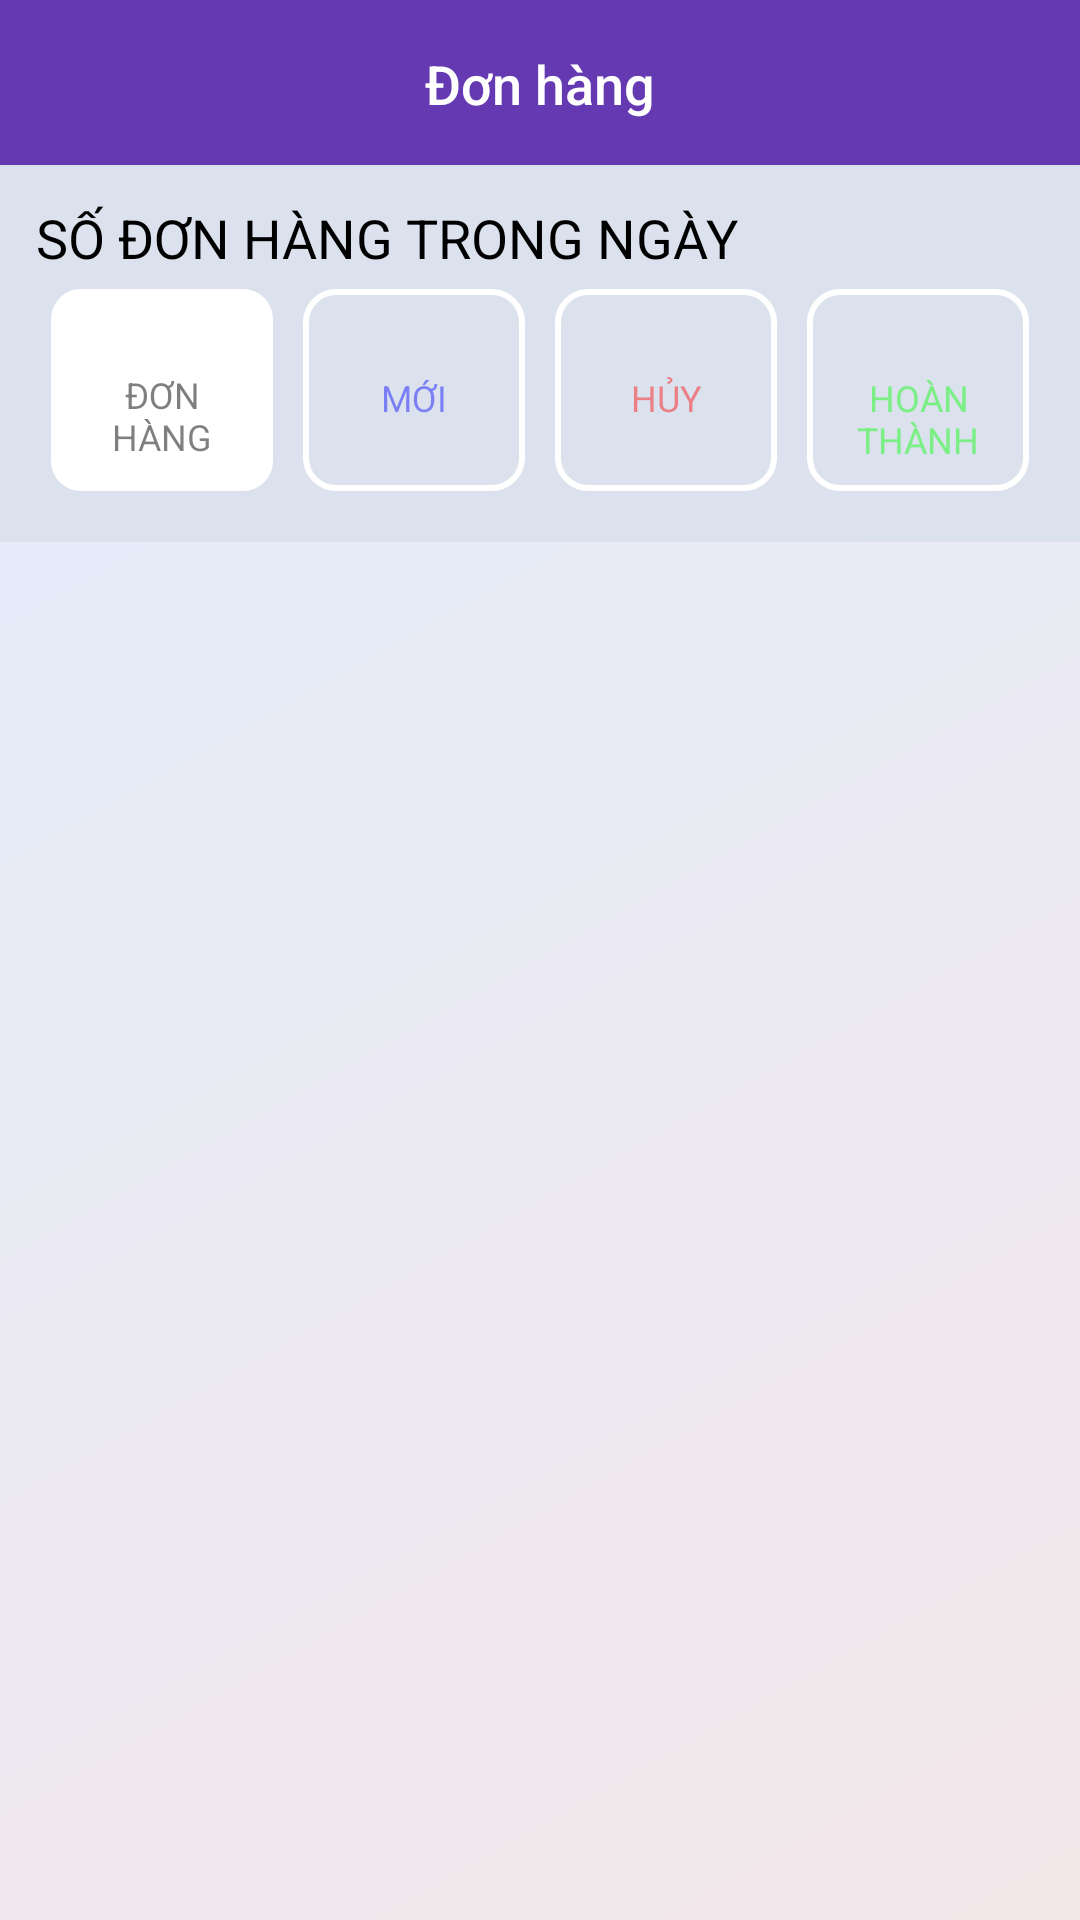

Android layout source for this screen:
<!-- AndroidManifest.xml: activity theme AppThemeNoActionBar -->
<!-- res/layout/fragment_order.xml -->
<FrameLayout xmlns:android="http://schemas.android.com/apk/res/android"
    xmlns:tools="http://schemas.android.com/tools"
    android:layout_width="match_parent"
    android:layout_height="match_parent"
    xmlns:app="http://schemas.android.com/apk/res-auto"
    tools:context="com.example.baobang.threebird.view.fragments.OrderFragment"
    android:background="@drawable/background_color_gradient"
    android:id="@+id/layoutRoot">
    <android.support.v7.widget.Toolbar
        android:id="@+id/toolBarOrder"
        android:layout_width="match_parent"
        android:layout_height="wrap_content"
        android:layout_margin="0dp"
        android:padding="0dp"
        android:background="@color/colorPrimary"
        app:titleTextColor="@color/colorPrimary"
        app:title="">
        <TextView
            android:layout_width="wrap_content"
            android:layout_height="wrap_content"
            android:text="@string/title_order"
            android:textSize="@dimen/text_size_title"
            style="@style/TextAppearance.AppCompat.Widget.ActionBar.Title.Inverse"
            android:layout_gravity="center"/>
    </android.support.v7.widget.Toolbar>


    <LinearLayout
        android:layout_marginTop="55dp"
        android:orientation="vertical"
        android:layout_width="match_parent"
        android:layout_height="match_parent">

        <LinearLayout
            android:orientation="vertical"
            android:layout_width="match_parent"
            android:layout_height="wrap_content"
            android:background="@color/gray_light"
            android:padding="@dimen/padding">
            <TextView
                android:layout_width="match_parent"
                android:layout_height="wrap_content"
                android:textSize="@dimen/text_size_title"
                android:textColor="@color/bold_word"
                android:textAllCaps="true"
                android:text="@string/order_in_day"/>
            <LinearLayout

                android:orientation="horizontal"
                android:layout_width="match_parent"
                android:layout_height="wrap_content"
                android:weightSum="100"
                android:baselineAligned="false">

                <LinearLayout
                    android:id="@+id/layoutOrder"
                    android:orientation="vertical"
                    android:layout_weight="25"
                    android:layout_width="0dp"
                    android:layout_height="match_parent"
                    android:layout_margin="5dp"
                    android:background="@drawable/background_color">

                    <TextView
                        android:id="@+id/txtAmountAllOrder"
                        android:layout_width="match_parent"
                        android:layout_height="wrap_content"
                        android:textSize="@dimen/text_size"
                        android:textColor="@color/bold_word_80"
                        android:textAlignment="center"
                        android:paddingLeft="@dimen/padding_small"
                        android:paddingTop="@dimen/padding_small"
                        android:paddingRight="@dimen/padding_small"
                        android:duplicateParentState="true"
                        />
                    <TextView
                        android:layout_width="match_parent"
                        android:layout_height="match_parent"
                        android:textSize="@dimen/text_size_small"
                        android:textColor="@color/bold_word_80"
                        android:textAlignment="center"
                        android:paddingLeft="@dimen/padding_small"
                        android:paddingBottom="@dimen/padding_small"
                        android:paddingRight="@dimen/padding_small"
                        android:duplicateParentState="true"
                        android:text="@string/order"/>
                </LinearLayout>
                <LinearLayout
                    android:id="@+id/layoutNewOrder"
                    android:layout_weight="25"
                    android:orientation="vertical"
                    android:layout_width="0dp"
                    android:layout_height="match_parent"
                    android:layout_margin="5dp"
                    android:background="@drawable/background_border_white">
                    <TextView
                        android:id="@+id/txtAmountNewOrder"
                        android:layout_width="match_parent"
                        android:layout_height="wrap_content"
                        android:textSize="@dimen/text_size"
                        android:textColor="@color/blue"
                        android:textAlignment="center"
                        android:paddingLeft="@dimen/padding_small"
                        android:paddingTop="@dimen/padding_small"
                        android:paddingRight="@dimen/padding_small"
                        android:duplicateParentState="true"/>
                    <TextView
                        android:layout_width="match_parent"
                        android:layout_height="match_parent"
                        android:textSize="@dimen/text_size_small"
                        android:text="@string/_new"
                        android:textColor="@color/blue"
                        android:textAlignment="center"
                        android:paddingLeft="@dimen/padding_small"
                        android:paddingBottom="@dimen/padding_small"
                        android:paddingRight="@dimen/padding_small"
                        android:duplicateParentState="true"/>
                </LinearLayout>

                <LinearLayout
                    android:id="@+id/layoutCancelOrder"
                    android:layout_weight="25"
                    android:orientation="vertical"
                    android:layout_width="0dp"
                    android:layout_height="match_parent"
                    android:layout_margin="5dp"
                    android:background="@drawable/background_border_white">
                    <TextView
                        android:id="@+id/txtAmountCancelOrder"
                        android:layout_width="match_parent"
                        android:layout_height="wrap_content"
                        android:textSize="@dimen/text_size"
                        android:textColor="@color/red"
                        android:textAlignment="center"
                        android:paddingLeft="@dimen/padding_small"
                        android:paddingTop="@dimen/padding_small"
                        android:paddingRight="@dimen/padding_small"
                        android:duplicateParentState="true"/>
                    <TextView
                        android:layout_width="match_parent"
                        android:layout_height="match_parent"
                        android:textSize="@dimen/text_size_small"
                        android:textColor="@color/red"
                        android:textAlignment="center"
                        android:text="@string/destroy"
                        android:paddingLeft="@dimen/padding_small"
                        android:paddingBottom="@dimen/padding_small"
                        android:paddingRight="@dimen/padding_small"
                        android:duplicateParentState="true"/>
                </LinearLayout>
                <LinearLayout
                    android:id="@+id/layoutCompletedOrder"
                    android:layout_width="0dp"
                    android:layout_height="match_parent"
                    android:layout_margin="5dp"
                    android:orientation="vertical"
                    android:layout_weight="25"
                    android:background="@drawable/background_border_white">
                    <TextView
                        android:id="@+id/txtAmountCompletedOrder"
                        android:layout_width="match_parent"
                        android:layout_height="wrap_content"
                        android:paddingLeft="@dimen/padding_small"
                        android:paddingRight="@dimen/padding_small"
                        android:paddingTop="@dimen/padding_small"
                        android:textAlignment="center"
                        android:textColor="@color/green"
                        android:textSize="@dimen/text_size"
                        android:duplicateParentState="true"/>
                    <TextView
                        android:layout_width="match_parent"
                        android:layout_height="match_parent"
                        android:text="@string/complete"
                        android:paddingBottom="@dimen/padding_small"
                        android:paddingLeft="@dimen/padding_small"
                        android:paddingRight="@dimen/padding_small"
                        android:textAlignment="center"
                        android:textColor="@color/green"
                        android:textSize="@dimen/text_size_small"
                        android:duplicateParentState="true"/>
                </LinearLayout>
            </LinearLayout>
        </LinearLayout>

        <LinearLayout
            android:orientation="vertical"
            android:layout_width="match_parent"
            android:layout_height="match_parent">
            <android.support.v7.widget.RecyclerView
                android:id="@+id/rcOrders"
                android:layout_width="match_parent"
                android:layout_height="match_parent"
                android:layout_marginRight="@dimen/margin_vertical"
                android:layout_marginLeft="@dimen/margin_vertical"
                android:layout_marginBottom="@dimen/margin">

            </android.support.v7.widget.RecyclerView>
        </LinearLayout>
    </LinearLayout>


</FrameLayout>
<!-- resources referenced by this layout -->
<resources>
  <color name="blue">#700000FF</color>
  <color name="bold_word">#000</color>
  <color name="bold_word_80">#80000000</color>
  <color name="colorPrimary">#6439b1</color>
  <color name="gray_light">#dbe2ed</color>
  <color name="green">#7000FF00</color>
  <color name="red">#70FF0000</color>
  <dimen name="margin">20dp</dimen>
  <dimen name="margin_vertical">8dp</dimen>
  <dimen name="padding">12dp</dimen>
  <dimen name="padding_small">8dp</dimen>
  <dimen name="text_size">14sp</dimen>
  <dimen name="text_size_small">12sp</dimen>
  <dimen name="text_size_title">18sp</dimen>
  <!-- drawable background_border_white (drawable) -->
  <?xml version="1.0" encoding="utf-8"?>
  <shape xmlns:android="http://schemas.android.com/apk/res/android">
      <stroke
          android:width="2dp"
          android:color="#fff"/>
      <corners
          android:radius="10dp" />
  
      <padding
          android:left="1dp"
          android:right="1dp"
          android:top="1dp"
          android:bottom="1dp"/>
  
  </shape>
  <!-- drawable background_color (drawable) -->
  <?xml version="1.0" encoding="utf-8"?>
  <shape xmlns:android="http://schemas.android.com/apk/res/android">
      <gradient
          android:startColor="#fff"
          android:endColor="#fff"
          />
      <corners android:radius="10dp"/>
  
  </shape>
  <!-- drawable background_color_gradient (drawable) -->
  <?xml version="1.0" encoding="utf-8"?>
  <shape xmlns:android="http://schemas.android.com/apk/res/android">
      <gradient
          android:startColor="#f3e7e9"
          android:endColor="#e3eeff"
          android:angle="135"/>
      
          
          
          
          
      <corners android:radius="0dp"/>
  
  
  </shape>
  <string name="_new">MỚI</string>
  <string name="complete">HOÀN THÀNH</string>
  <string name="destroy">HỦY</string>
  <string name="order">ĐƠN HÀNG</string>
  <string name="order_in_day">SỐ ĐƠN HÀNG TRONG NGÀY</string>
  <string name="title_order">Đơn hàng</string>
  <style name="AppThemeNoActionBar" parent="Theme.AppCompat.Light.NoActionBar">
          <item name="android:windowActionBar">false</item>
          <item name="android:windowNoTitle">true</item>
          <item name="colorPrimary">@color/colorPrimary</item>
          <item name="colorPrimaryDark">@color/colorPrimaryDark</item>
          <item name="colorAccent">@color/colorAccent</item>
      </style>
  <color name="colorPrimaryDark">#6538b0</color>
  <color name="colorAccent">#f58d6f</color>
</resources>
